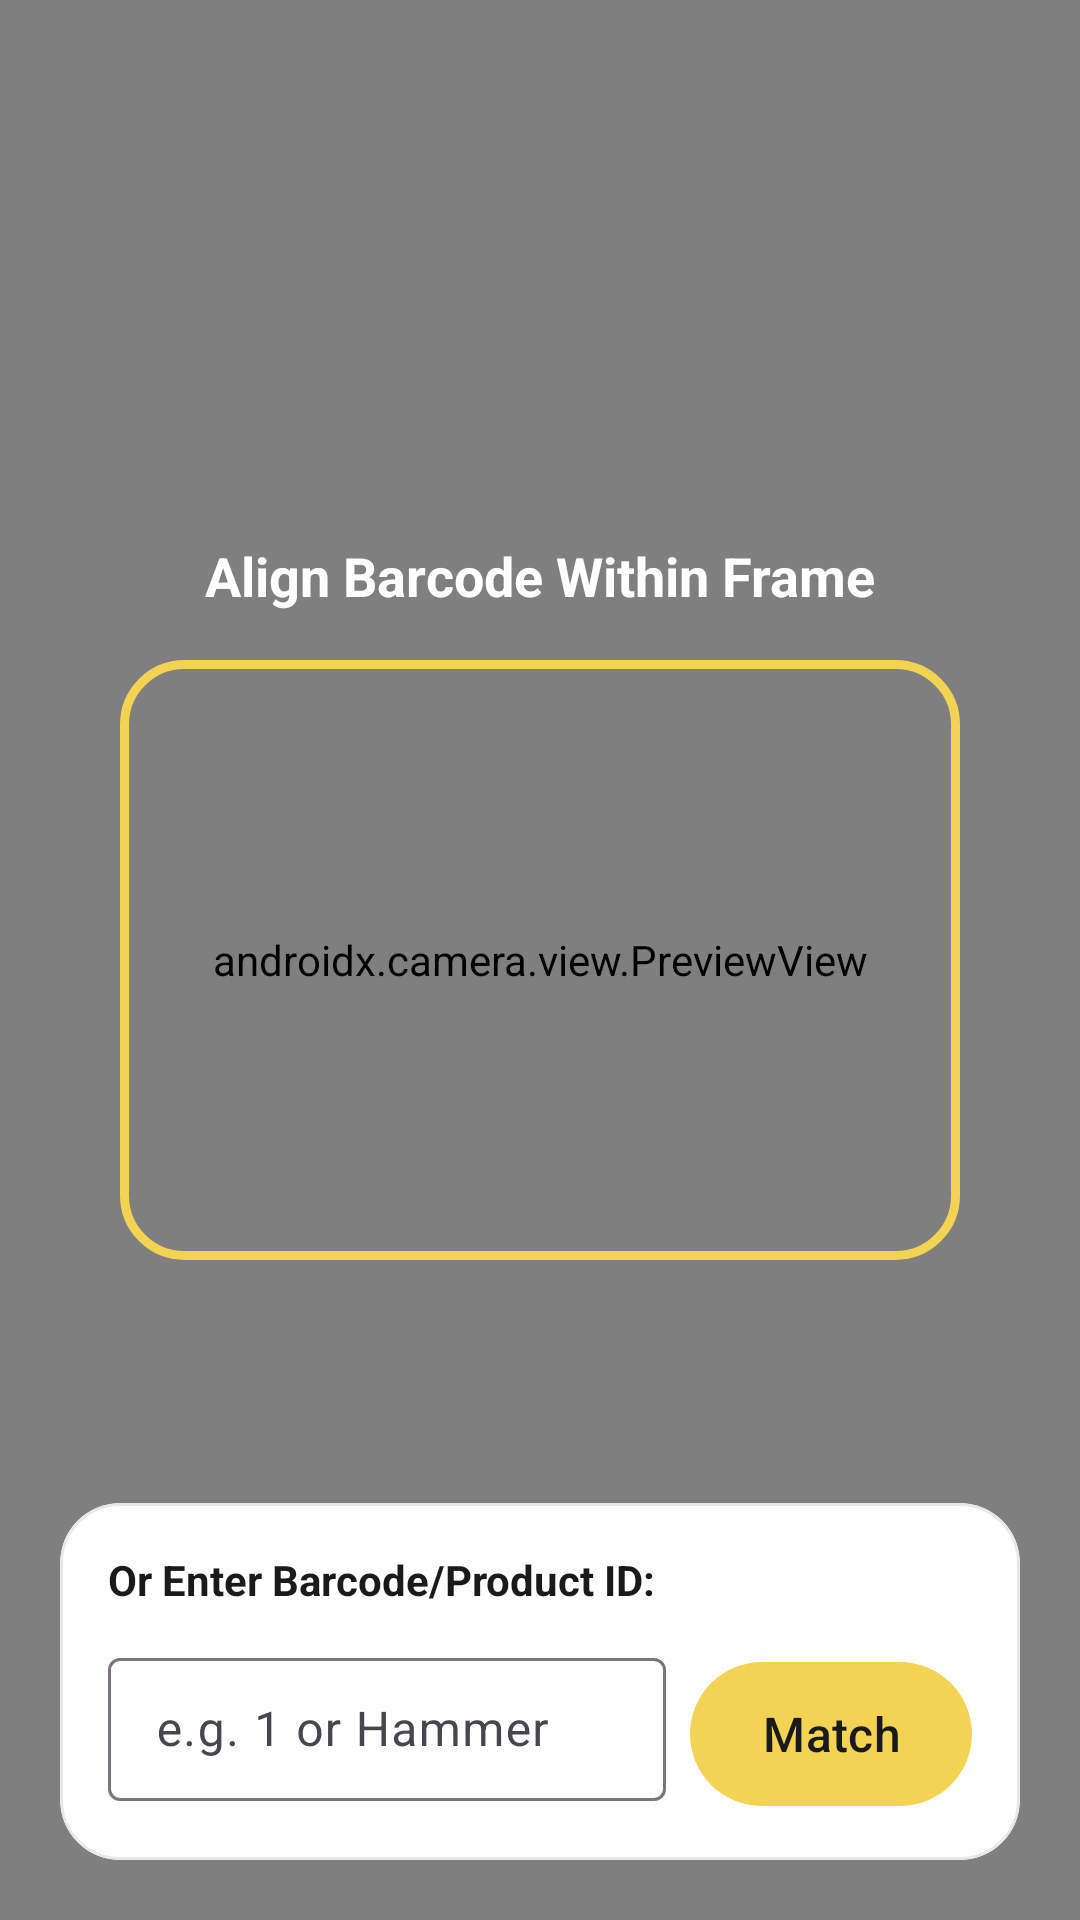

The Android layout XML behind this screen, and the referenced resources:
<!-- AndroidManifest.xml: application theme Theme.Prog7314P2 -->
<!-- res/layout/fragment_scanner.xml -->
<?xml version="1.0" encoding="utf-8"?>
<androidx.constraintlayout.widget.ConstraintLayout xmlns:android="http://schemas.android.com/apk/res/android"
    xmlns:app="http://schemas.android.com/apk/res-auto"
    xmlns:tools="http://schemas.android.com/tools"
    android:layout_width="match_parent"
    android:layout_height="match_parent"
    android:background="@android:color/black"
    tools:context=".scanner">

    
    <androidx.camera.view.PreviewView
        android:id="@+id/previewView"
        android:layout_width="match_parent"
        android:layout_height="match_parent" />

    
    <View
        android:id="@+id/scanFrame"
        android:layout_width="280dp"
        android:layout_height="200dp"
        android:background="@drawable/bg_scan_frame"
        app:layout_constraintBottom_toBottomOf="parent"
        app:layout_constraintEnd_toEndOf="parent"
        app:layout_constraintStart_toStartOf="parent"
        app:layout_constraintTop_toTopOf="parent" />

    <TextView
        android:id="@+id/tvScanTitle"
        android:layout_width="wrap_content"
        android:layout_height="wrap_content"
        android:layout_marginBottom="16dp"
        android:text="@string/scan_align_barcode"
        android:textColor="@android:color/white"
        android:textSize="18sp"
        android:textStyle="bold"
        app:layout_constraintBottom_toTopOf="@+id/scanFrame"
        app:layout_constraintEnd_toEndOf="parent"
        app:layout_constraintStart_toStartOf="parent" />

    
    <com.google.android.material.card.MaterialCardView
        style="@style/Unify.Card"
        android:layout_width="0dp"
        android:layout_height="wrap_content"
        android:layout_margin="20dp"
        app:layout_constraintBottom_toBottomOf="parent"
        app:layout_constraintEnd_toEndOf="parent"
        app:layout_constraintStart_toStartOf="parent">

        <LinearLayout
            android:layout_width="match_parent"
            android:layout_height="wrap_content"
            android:orientation="vertical"
            android:padding="16dp">

            <TextView
                android:layout_width="wrap_content"
                android:layout_height="wrap_content"
                android:text="@string/scan_manual_entry"
                android:textColor="@color/streak_text_primary"
                android:textSize="14sp"
                android:textStyle="bold" />

            <LinearLayout
                android:layout_width="match_parent"
                android:layout_height="wrap_content"
                android:layout_marginTop="8dp"
                android:gravity="center_vertical"
                android:orientation="horizontal">

                <com.google.android.material.textfield.TextInputLayout
                    style="@style/Widget.Material3.TextInputLayout.OutlinedBox.Dense"
                    android:layout_width="0dp"
                    android:layout_height="wrap_content"
                    android:layout_weight="1"
                    android:hint="@string/scan_barcode_hint">

                    <com.google.android.material.textfield.TextInputEditText
                        android:id="@+id/etBarcodeManual"
                        android:layout_width="match_parent"
                        android:layout_height="wrap_content"
                        android:inputType="text"
                        android:maxLines="1" />
                </com.google.android.material.textfield.TextInputLayout>

                <com.google.android.material.button.MaterialButton
                    android:id="@+id/btnSearchBarcode"
                    style="@style/Unify.Button.Primary"
                    android:layout_width="wrap_content"
                    android:layout_height="wrap_content"
                    android:layout_marginStart="8dp"
                    android:layout_marginTop="4dp"
                    android:text="@string/scan_match" />
            </LinearLayout>
        </LinearLayout>
    </com.google.android.material.card.MaterialCardView>

</androidx.constraintlayout.widget.ConstraintLayout>
<!-- resources referenced by this layout -->
<resources>
  <color name="streak_text_primary">#1A1A1A</color>
  <!-- drawable bg_scan_frame (drawable) -->
  <?xml version="1.0" encoding="utf-8"?>
  <shape xmlns:android="http://schemas.android.com/apk/res/android" android:shape="rectangle">
      <solid android:color="@android:color/transparent" />
      <stroke android:width="3dp" android:color="@color/brand_yellow" />
      <corners android:radius="20dp" />
  </shape>
  <string name="scan_align_barcode">Align Barcode Within Frame</string>
  <string name="scan_barcode_hint">e.g. 1 or Hammer</string>
  <string name="scan_manual_entry">Or Enter Barcode/Product ID:</string>
  <string name="scan_match">Match</string>
  <style name="Unify.Button.Primary" parent="Widget.Material3.Button">
          <item name="backgroundTint">@color/brand_yellow</item>
          <item name="android:textColor">@color/streak_text_primary</item>
          <item name="iconTint">@color/streak_text_primary</item>
          <item name="android:minHeight">56dp</item>
          <item name="android:textSize">16sp</item>
      </style>
  <style name="Unify.Card" parent="Widget.Material3.CardView.Outlined">
          <item name="cardBackgroundColor">@color/streak_card_bg</item>
          <item name="cardCornerRadius">20dp</item>
          <item name="cardElevation">0dp</item>
          <item name="strokeColor">@color/streak_card_stroke</item>
          <item name="strokeWidth">1dp</item>
      </style>
  <style name="Theme.Prog7314P2" parent="Base.Theme.Prog7314P2" />
  <color name="brand_yellow">#F3D354</color>
  <color name="streak_card_bg">#FFFFFF</color>
  <color name="streak_card_stroke">#E8E8E8</color>
  <style name="Base.Theme.Prog7314P2" parent="Theme.Material3.DayNight.NoActionBar">
          <item name="colorPrimary">@color/streak_accent</item>            
          <item name="colorOnPrimary">@android:color/white</item>
          <item name="colorSecondaryContainer">#fffcd4</item>              
          <item name="colorOnSecondaryContainer">@color/streak_text_primary</item>
      </style>
  <color name="streak_accent">#f2cf22</color>
</resources>
